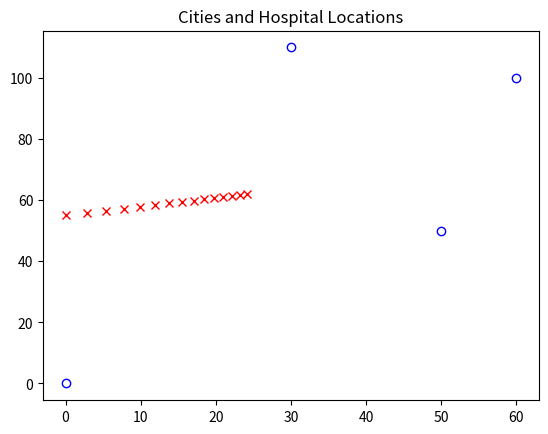

Here is the Python script that generated this plot:
#!/usr/bin/env python3
# -*- coding: utf-8 -*-

# Author: Jacob Wilkins
"""
    k is the iteration count
    fVal is the sum of squared distances from the current hospital to the cities
    grad is the value of the gradient for the current hospital
    h is the corrdinates of the hospital
"""
from numpy import linalg as LA, sum, array, vstack
import matplotlib.pyplot as plt

def positionHospital(c, h, alpha, tol):
    k = 0; prev = h # initialize k and x_0
    while True:
        # calculate sum of squared differences for x_k
        fv = sum((c[:, 0] - prev[0])**2 + (c[:, 1] - prev[1])**2)
        # calculate gradient of the sum of squared differences for x_k
        g = array([2 * sum(c[:, 0] - prev[0]), 2 * sum(c[:, 1] - prev[1])])
        # calculate x_k+1 and add it to hospitals array
        curr = prev + alpha * g; h = vstack((h, curr))
        print(f"k = {k}, fVal = {fv:.2f}, grad = [{g[0]:.2f}, {g[1]:.2f}]  h = [{curr[0]:.2f}, {curr[1]:.2f}]")
        # return if difference of x_k+1 and x_k is less than tolerance
        if (LA.norm(curr - prev, 2) < tol): return h;
        k += 1; prev = curr # store x_k+1 to use as x_k in next iteration

def plotCoor(cities, hospital):
    for h in hospital: plt.plot(h[0], h[1], 'rx') # plot hospitals
    for c in cities: plt.plot(c[0], c[1], 'bo', mfc='none') # plot cities
    plt.title("Cities and Hospital Locations"); plt.show()

if __name__ == "__main__":
    cities = array([[ 0,   0], [30, 110], [60, 100], [50,  50]]) # coordinates of cities
    hosp = array([0, 55]) # initial coordinates of hospital
    alpha = 0.01 # learning rate
    tol = 1 # used for deciding how long to iterate
    
    hNew = positionHospital(cities, hosp, alpha, tol)
    plotCoor(cities, hNew)
